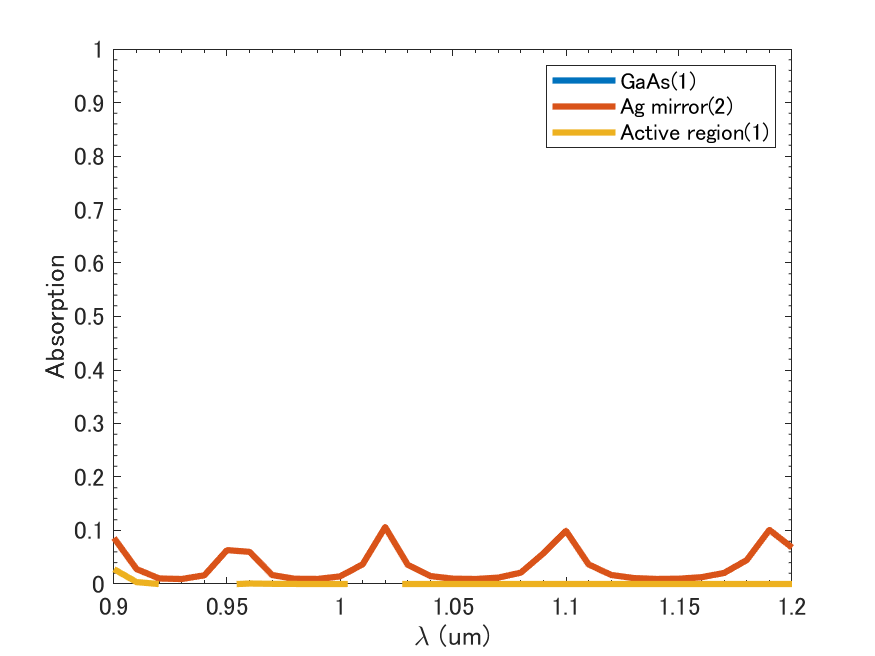

Source data for this figure (header and first rows):
wavelength, energy, GaAs, Ag mirror, Active region
1200, 1.035, -2.7657458e-06, 0.0625, -2.7657458e-06
1199, 1.036, -2.9007806e-06, 0.06809, -2.9007806e-06
1198, 1.037, -3.0237062e-06, 0.07392, -3.0237062e-06
1197, 1.038, -3.1310972e-06, 0.07978, -3.1310972e-06
1196, 1.039, -3.2194943e-06, 0.08546, -3.2194943e-06
1195, 1.039, -3.2854037e-06, 0.09072, -3.2854037e-06
1194, 1.04, -3.3252969e-06, 0.09536, -3.3252969e-06
1193, 1.041, -3.3356105e-06, 0.09914, -3.3356105e-06
1192, 1.042, -3.3127461e-06, 0.1018, -3.3127461e-06
1191, 1.043, -3.2530696e-06, 0.1032, -3.2530696e-06
1190, 1.044, -3.1529111e-06, 0.1031, -3.1529111e-06
1189, 1.045, -3.0085646e-06, 0.1011, -3.0085646e-06
1188, 1.046, -2.7971896e-06, 0.0975, -2.7971896e-06
1187, 1.046, -2.5107655e-06, 0.09261, -2.5107655e-06
1186, 1.047, -2.167931e-06, 0.08676, -2.167931e-06
1185, 1.048, -1.7875155e-06, 0.08026, -1.7875155e-06
1184, 1.049, -1.3885408e-06, 0.0734, -1.3885408e-06
1183, 1.05, -9.9022225e-07, 0.0665, -9.9022225e-07
1182, 1.051, -6.1197117e-07, 0.05987, -6.1197117e-07
1181, 1.052, -2.7339589e-07, 0.05384, -2.7339589e-07
1180, 1.053, 5.6963702e-09, 0.04871, 5.6963702e-09
1179, 1.053, 2.0529779e-07, 0.04481, 2.0529779e-07
1178, 1.054, 3.5577513e-07, 0.04165, 3.5577513e-07
1177, 1.055, 4.9996071e-07, 0.03855, 4.9996071e-07
1176, 1.056, 6.3638252e-07, 0.03556, 6.3638252e-07
1175, 1.057, 7.635537e-07, 0.03271, 7.635537e-07
1174, 1.058, 8.7997238e-07, 0.03003, 8.7997238e-07
1173, 1.059, 9.8412158e-07, 0.02757, 9.8412158e-07
1172, 1.06, 1.0744691e-06, 0.02536, 1.0744691e-06
1171, 1.061, 1.1494672e-06, 0.02345, 1.1494672e-06
1170, 1.062, 1.2075529e-06, 0.02188, 1.2075529e-06
1169, 1.062, 1.2471474e-06, 0.02069, 1.2471474e-06
1168, 1.063, 1.2776592e-06, 0.01969, 1.2776592e-06
1167, 1.064, 1.308997e-06, 0.0187, 1.308997e-06
1166, 1.065, 1.3403137e-06, 0.01772, 1.3403137e-06
1165, 1.066, 1.3707539e-06, 0.01678, 1.3707539e-06
1164, 1.067, 1.3994529e-06, 0.01589, 1.3994529e-06
1163, 1.068, 1.4255374e-06, 0.01506, 1.4255374e-06
1162, 1.069, 1.448125e-06, 0.01431, 1.448125e-06
1161, 1.07, 1.4663244e-06, 0.01366, 1.4663244e-06
1160, 1.071, 1.479235e-06, 0.01312, 1.479235e-06
1159, 1.072, 1.4859471e-06, 0.01272, 1.4859471e-06
1158, 1.073, 1.4889128e-06, 0.01237, 1.4889128e-06
1157, 1.074, 1.4911499e-06, 0.01202, 1.4911499e-06
1156, 1.074, 1.4925896e-06, 0.01167, 1.4925896e-06
1155, 1.075, 1.4931621e-06, 0.01132, 1.4931621e-06
1154, 1.076, 1.4927974e-06, 0.01099, 1.4927974e-06
1153, 1.077, 1.4914245e-06, 0.01069, 1.4914245e-06
1152, 1.078, 1.4889717e-06, 0.01042, 1.4889717e-06
1151, 1.079, 1.4853666e-06, 0.01018, 1.4853666e-06
1150, 1.08, 1.4805361e-06, 0.01, 1.4805361e-06
1149, 1.081, 1.4744064e-06, 0.009878, 1.4744064e-06
1148, 1.082, 1.465125e-06, 0.009787, 1.465125e-06
1147, 1.083, 1.4513001e-06, 0.009702, 1.4513001e-06
1146, 1.084, 1.4335529e-06, 0.009625, 1.4335529e-06
1145, 1.085, 1.4125115e-06, 0.009556, 1.4125115e-06
1144, 1.086, 1.3888105e-06, 0.009498, 1.3888105e-06
1143, 1.087, 1.3630912e-06, 0.009451, 1.3630912e-06
1142, 1.088, 1.336002e-06, 0.009419, 1.336002e-06
1141, 1.089, 1.308198e-06, 0.009402, 1.308198e-06
... 241 more rows
